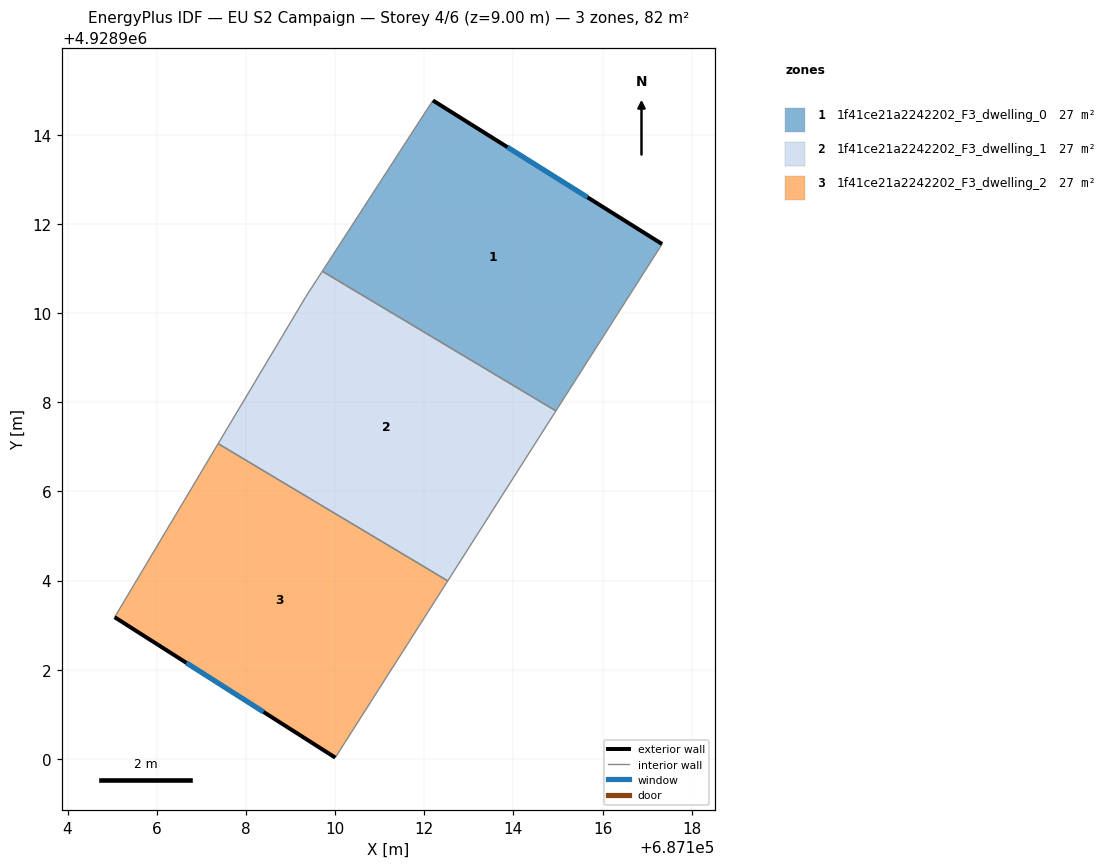
=== STOREY PLAN SPEC (per zone: floor XY polygon, exterior-wall plan segments, windows/doors) ===
zone 1: 1f41ce21a2242202_F3_dwelling_0  (27.4 m²)
  floor: (687114.95, 4928907.81) (687117.33, 4928911.55) (687112.19, 4928914.77) (687109.71, 4928910.94)
  exterior wall: (687112.19, 4928914.77) – (687117.33, 4928911.55)  [6.1 m]
    window: (687113.87, 4928913.72) – (687115.66, 4928912.60)  [2.2 m²]
  interior walls: 3
zone 2: 1f41ce21a2242202_F3_dwelling_1  (27.4 m²)
  floor: (687112.53, 4928903.99) (687114.95, 4928907.81) (687109.71, 4928910.94) (687109.34, 4928910.37) (687107.38, 4928907.07)
  interior walls: 5
zone 3: 1f41ce21a2242202_F3_dwelling_2  (27.4 m²)
  floor: (687110.01, 4928900.03) (687112.53, 4928903.99) (687107.38, 4928907.07) (687105.06, 4928903.18)
  exterior wall: (687110.01, 4928900.03) – (687105.06, 4928903.18)  [5.9 m]
    window: (687108.40, 4928901.05) – (687106.67, 4928902.16)  [2.2 m²]
  interior walls: 3

=== DERIVED (storey summary) ===
Building: EU S2 Campaign
Storey: 4 of 6  (floor level z = 9.00 m)
Storey gross floor area: 82.1 m²
Zones on this storey: 3
  - 1f41ce21a2242202_F3_dwelling_0: floor 27.4 m²; exterior wall 6.1 m (18.2 m²); 1 window(s) 2.2 m²; WWR 12.2%
  - 1f41ce21a2242202_F3_dwelling_1: floor 27.4 m²
  - 1f41ce21a2242202_F3_dwelling_2: floor 27.4 m²; exterior wall 5.9 m (17.6 m²); 1 window(s) 2.2 m²; WWR 12.2%
Zone adjacency (shared interzone walls):
  - 1f41ce21a2242202_F3_dwelling_0 ↔ 1f41ce21a2242202_F3_dwelling_1
  - 1f41ce21a2242202_F3_dwelling_1 ↔ 1f41ce21a2242202_F3_dwelling_2